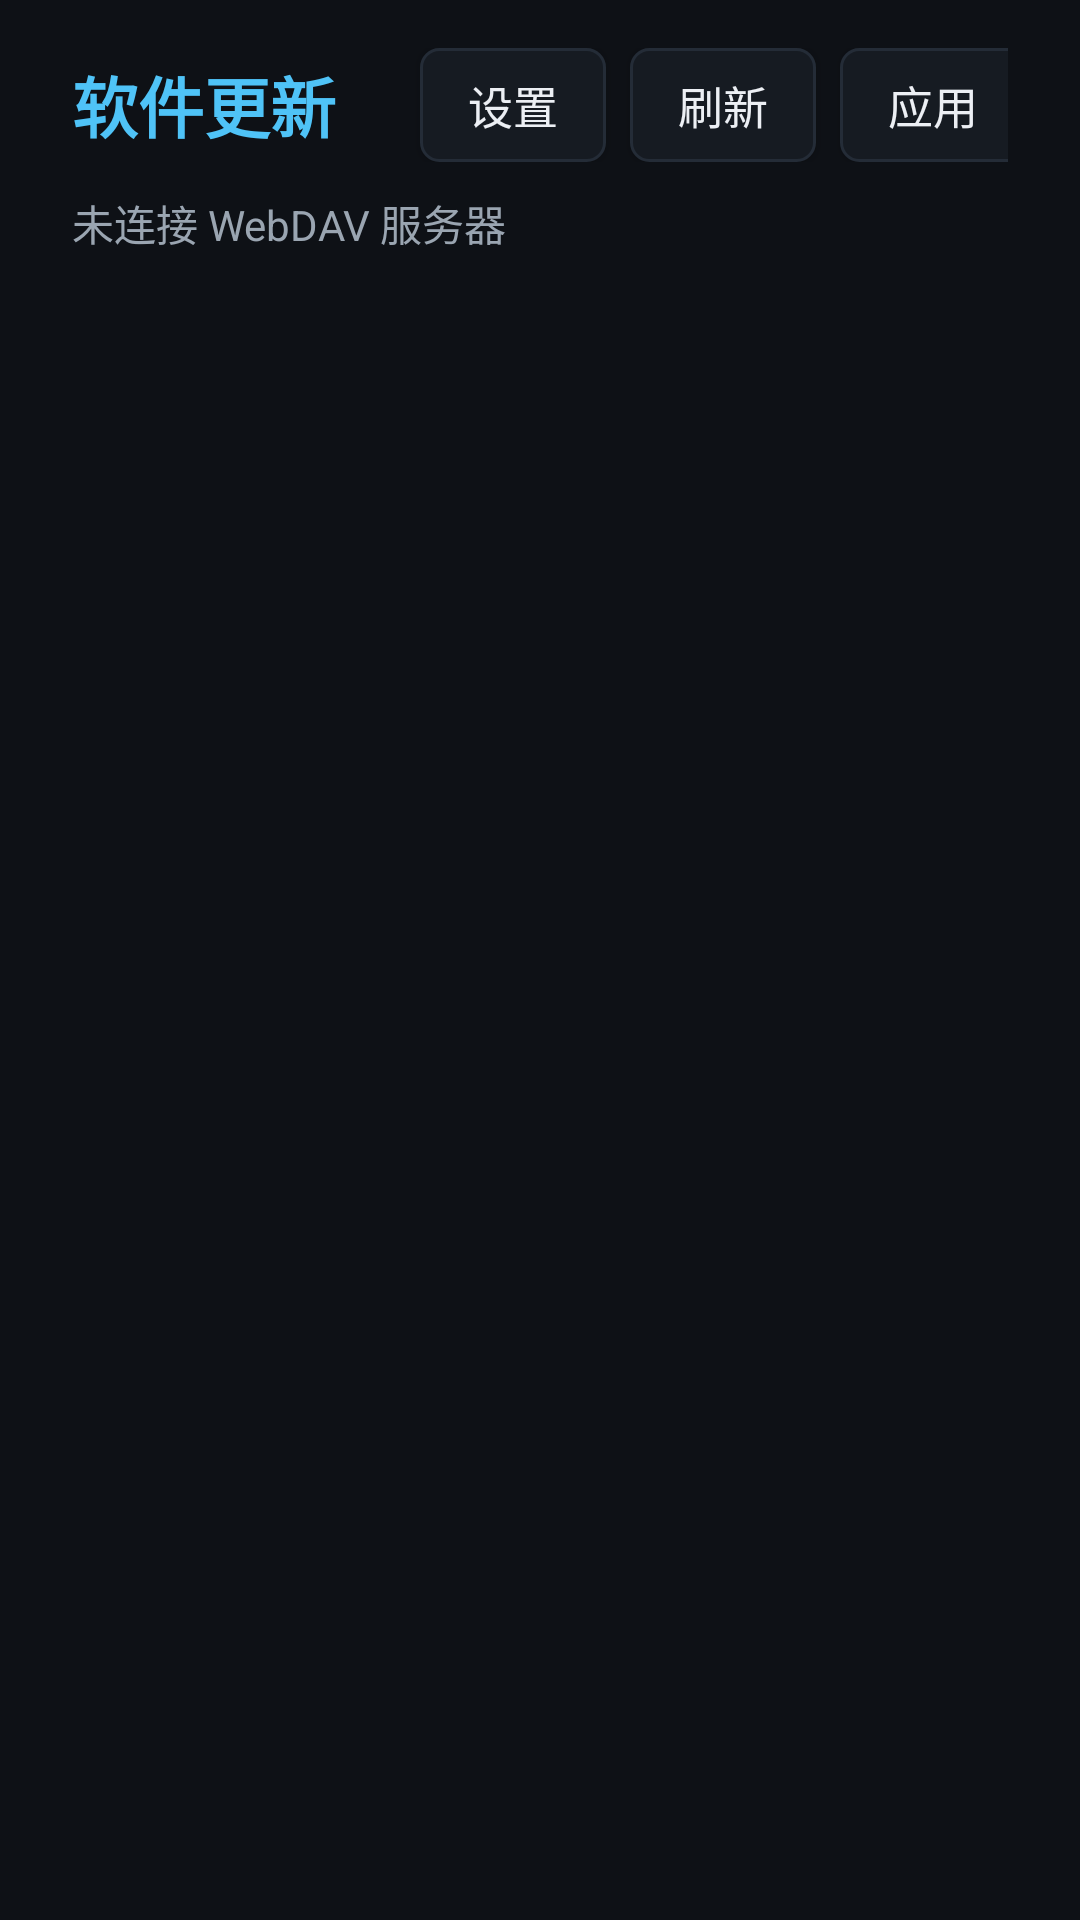

Produce the Android XML layout that renders to this screen, including the resource entries it uses.
<!-- AndroidManifest.xml: activity theme AppTheme -->
<!-- res/layout/activity_main.xml -->
<?xml version="1.0" encoding="utf-8"?>
<LinearLayout xmlns:android="http://schemas.android.com/apk/res/android"
    android:layout_width="match_parent"
    android:layout_height="match_parent"
    android:background="@color/bg"
    android:orientation="vertical">

    
    <LinearLayout
        android:layout_width="match_parent"
        android:layout_height="wrap_content"
        android:gravity="center_vertical"
        android:orientation="horizontal"
        android:paddingStart="24dp"
        android:paddingTop="16dp"
        android:paddingEnd="24dp"
        android:paddingBottom="10dp">

        <TextView
            android:layout_width="wrap_content"
            android:layout_height="wrap_content"
            android:text="@string/app_name"
            android:textColor="@color/accent"
            android:textSize="22sp"
            android:textStyle="bold" />

        <TextView
            android:id="@+id/status_text"
            android:layout_width="0dp"
            android:layout_height="wrap_content"
            android:layout_marginStart="20dp"
            android:layout_weight="1"
            android:ellipsize="end"
            android:singleLine="true"
            android:textColor="@color/text_secondary"
            android:textSize="14sp" />

        <Button
            android:id="@+id/btn_settings"
            style="@style/TvButton"
            android:layout_width="wrap_content"
            android:layout_height="wrap_content"
            android:layout_marginStart="8dp"
            android:text="@string/action_settings" />

        <Button
            android:id="@+id/btn_refresh"
            style="@style/TvButton"
            android:layout_width="wrap_content"
            android:layout_height="wrap_content"
            android:layout_marginStart="8dp"
            android:text="@string/action_refresh" />

        <Button
            android:id="@+id/btn_apps"
            style="@style/TvButton"
            android:layout_width="wrap_content"
            android:layout_height="wrap_content"
            android:layout_marginStart="8dp"
            android:text="@string/action_apps" />

        <Button
            android:id="@+id/btn_upload"
            style="@style/TvButton"
            android:layout_width="wrap_content"
            android:layout_height="wrap_content"
            android:layout_marginStart="8dp"
            android:text="@string/action_upload" />

    </LinearLayout>

    <TextView
        android:id="@+id/path_text"
        android:layout_width="match_parent"
        android:layout_height="wrap_content"
        android:ellipsize="start"
        android:paddingStart="24dp"
        android:paddingEnd="24dp"
        android:paddingBottom="10dp"
        android:singleLine="true"
        android:text="@string/path_placeholder"
        android:textColor="@color/text_secondary"
        android:textSize="14sp" />

    <FrameLayout
        android:layout_width="match_parent"
        android:layout_height="0dp"
        android:layout_weight="1">

        <GridView
            android:id="@+id/list_files"
            android:layout_width="match_parent"
            android:layout_height="match_parent"
            android:cacheColorHint="@android:color/transparent"
            android:columnWidth="120dp"
            android:horizontalSpacing="12dp"
            android:listSelector="@drawable/row_selector"
            android:numColumns="2"
            android:paddingStart="16dp"
            android:paddingTop="4dp"
            android:paddingEnd="16dp"
            android:scrollbars="none"
            android:stretchMode="columnWidth"
            android:verticalSpacing="12dp" />

        <TextView
            android:id="@+id/empty_text"
            android:layout_width="wrap_content"
            android:layout_height="wrap_content"
            android:layout_gravity="center"
            android:textColor="@color/text_secondary"
            android:textSize="18sp"
            android:visibility="gone" />
    </FrameLayout>

    <LinearLayout
        android:id="@+id/progress_panel"
        android:layout_width="match_parent"
        android:layout_height="wrap_content"
        android:gravity="center_vertical"
        android:orientation="horizontal"
        android:paddingStart="24dp"
        android:paddingTop="8dp"
        android:paddingEnd="24dp"
        android:paddingBottom="4dp"
        android:visibility="gone">

        <ProgressBar
            android:id="@+id/progress_bar"
            style="?android:attr/progressBarStyleHorizontal"
            android:layout_width="0dp"
            android:layout_height="6dp"
            android:layout_weight="1" />

        <TextView
            android:id="@+id/progress_text"
            android:layout_width="wrap_content"
            android:layout_height="wrap_content"
            android:layout_marginStart="16dp"
            android:textColor="@color/text_secondary"
            android:textSize="13sp" />
    </LinearLayout>

    <TextView
        android:id="@+id/hint_text"
        android:layout_width="match_parent"
        android:layout_height="wrap_content"
        android:paddingStart="24dp"
        android:paddingTop="6dp"
        android:paddingEnd="24dp"
        android:paddingBottom="12dp"
        android:textColor="@color/text_secondary"
        android:textSize="12sp" />

</LinearLayout>
<!-- resources referenced by this layout -->
<resources>
  <color name="accent">#FF4FC3F7</color>
  <color name="bg">#FF0E1116</color>
  <color name="text_secondary">#FF9AA5B1</color>
  <!-- drawable row_selector (drawable) -->
  <?xml version="1.0" encoding="utf-8"?>
  <selector xmlns:android="http://schemas.android.com/apk/res/android">
      <item android:state_pressed="true">
          <shape android:shape="rectangle">
              <solid android:color="@color/bg_row_pressed" />
              <corners android:radius="6dp" />
          </shape>
      </item>
      <item android:state_focused="true">
          <shape android:shape="rectangle">
              <solid android:color="@color/bg_row_selected" />
              <corners android:radius="6dp" />
          </shape>
      </item>
      <item android:state_selected="true">
          <shape android:shape="rectangle">
              <solid android:color="@color/bg_row_selected" />
              <corners android:radius="6dp" />
          </shape>
      </item>
      <item>
          <shape android:shape="rectangle">
              <solid android:color="@color/transparent" />
              <corners android:radius="6dp" />
          </shape>
      </item>
  </selector>
  <string name="action_apps">应用</string>
  <string name="action_refresh">刷新</string>
  <string name="action_settings">设置</string>
  <string name="action_upload">上传</string>
  <string name="app_name">软件更新</string>
  <string name="path_placeholder">未连接 WebDAV 服务器</string>
  <style name="TvButton" parent="@android:style/Widget.Material.Button">
          <item name="android:background">@drawable/bg_button</item>
          <item name="android:textColor">@color/text_primary</item>
          <item name="android:textSize">15sp</item>
          <item name="android:minWidth">0dp</item>
          <item name="android:minHeight">0dp</item>
          <item name="android:paddingLeft">16dp</item>
          <item name="android:paddingRight">16dp</item>
          <item name="android:paddingTop">8dp</item>
          <item name="android:paddingBottom">8dp</item>
          <item name="android:textAllCaps">false</item>
      </style>
  <style name="AppTheme" parent="@android:style/Theme.Material.NoActionBar">
          <item name="android:windowBackground">@color/bg</item>
          <item name="android:colorAccent">@color/accent</item>
          <item name="android:statusBarColor">@color/bg</item>
          <item name="android:navigationBarColor">@color/bg</item>
          <item name="android:textColorPrimary">@color/text_primary</item>
          <item name="android:textColorSecondary">@color/text_secondary</item>
      </style>
  <color name="bg_row_pressed">#FF264F78</color>
  <color name="bg_row_selected">#FF1F6FEB</color>
  <color name="transparent">#00000000</color>
  <!-- drawable bg_button (drawable) -->
  <?xml version="1.0" encoding="utf-8"?>
  <selector xmlns:android="http://schemas.android.com/apk/res/android">
      <item android:state_focused="true">
          <shape android:shape="rectangle">
              <solid android:color="@color/accent" />
              <corners android:radius="6dp" />
          </shape>
      </item>
      <item android:state_pressed="true">
          <shape android:shape="rectangle">
              <solid android:color="@color/bg_row_pressed" />
              <corners android:radius="6dp" />
          </shape>
      </item>
      <item>
          <shape android:shape="rectangle">
              <solid android:color="@color/bg_panel" />
              <stroke android:width="1dp" android:color="@color/divider" />
              <corners android:radius="6dp" />
          </shape>
      </item>
  </selector>
  <color name="text_primary">#FFECEFF4</color>
  <color name="bg_panel">#FF161B22</color>
  <color name="divider">#FF242C37</color>
</resources>
